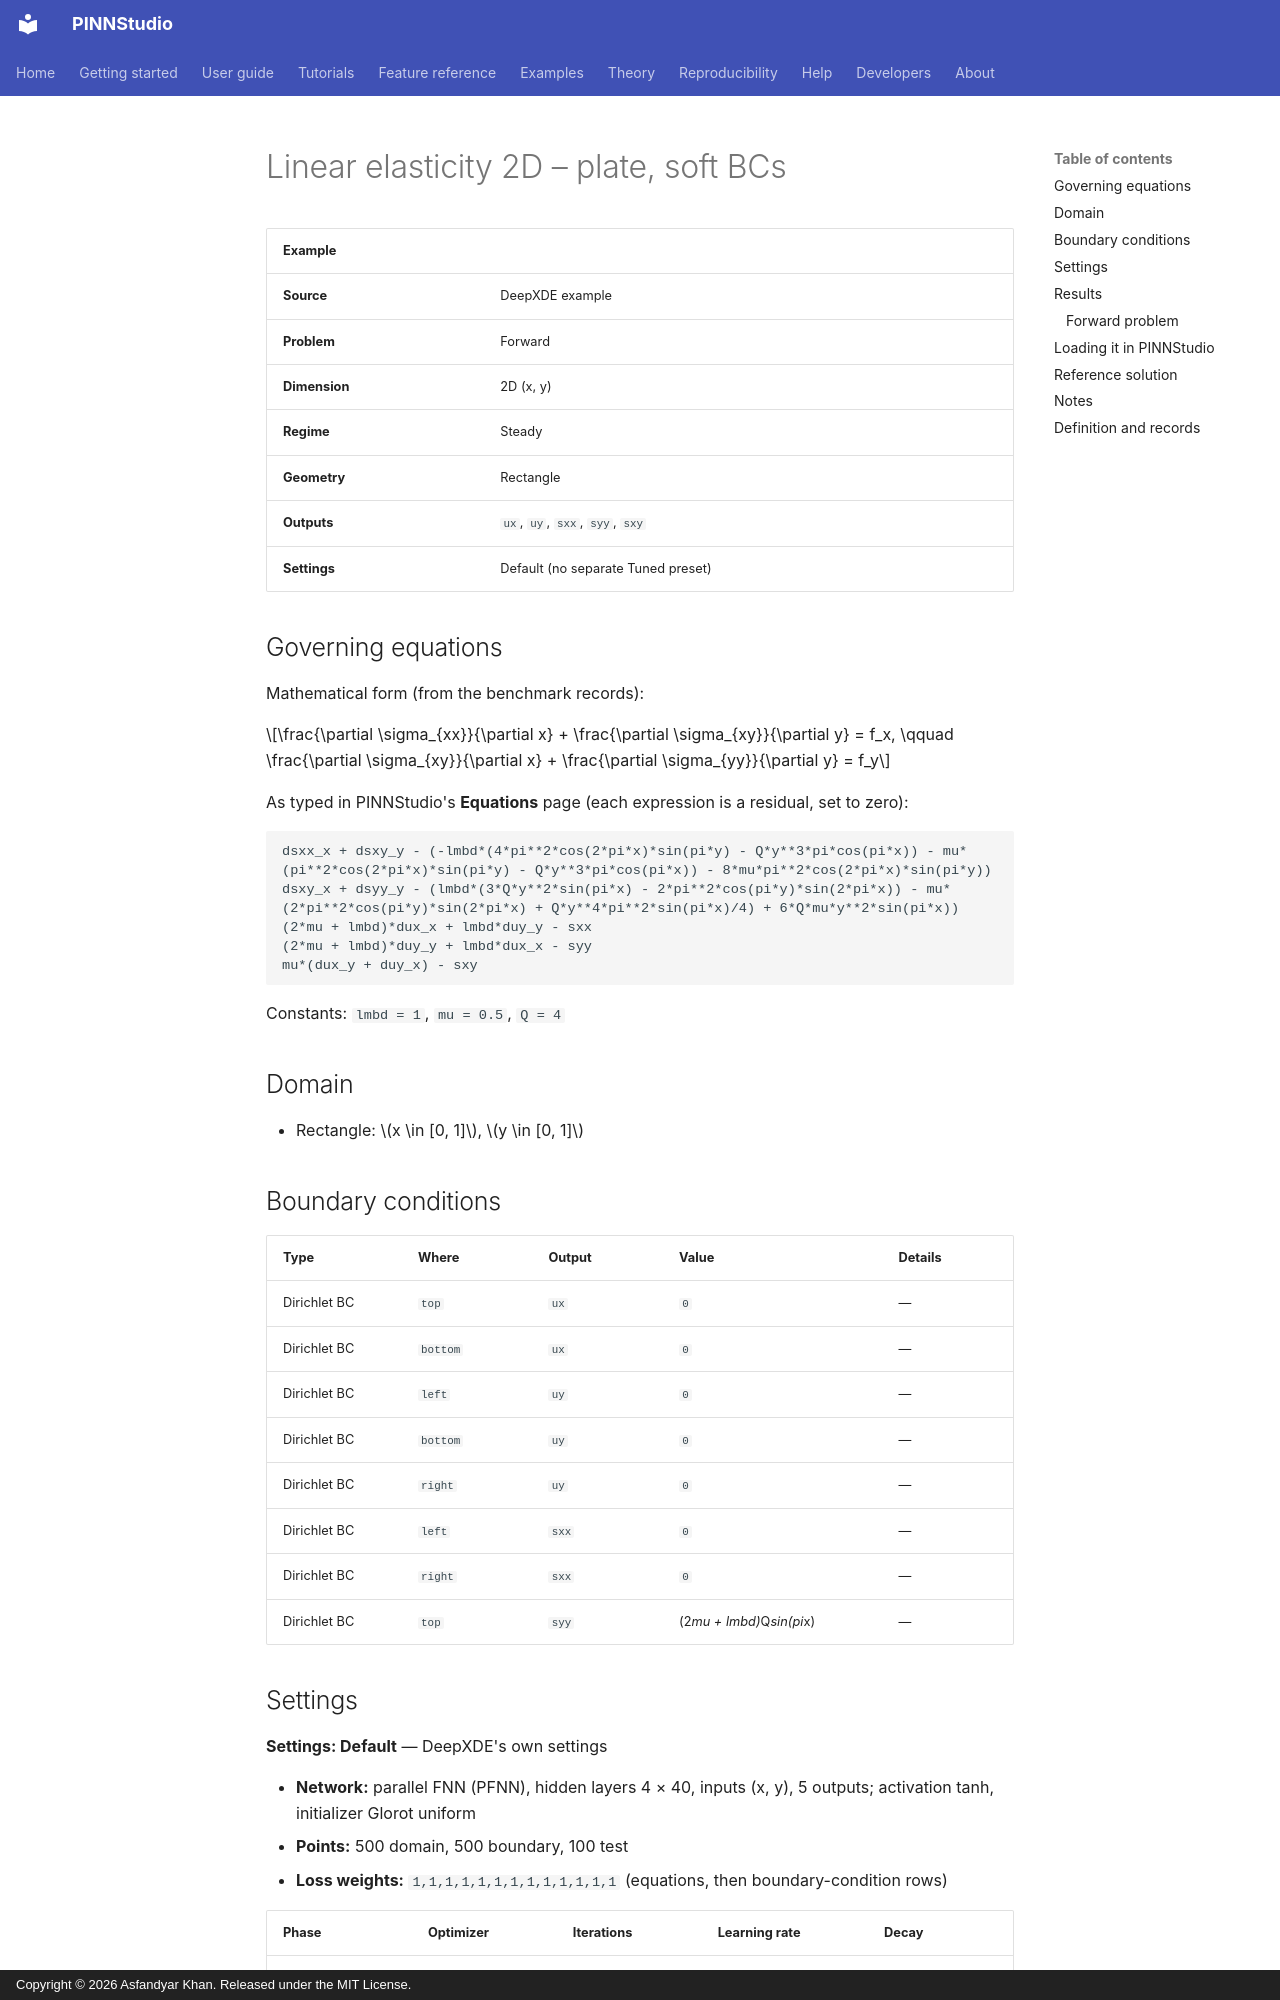

repository: AsfandyarKhan72/PINNStudio · page: examples/2d/linear-elasticity-2d-plate-soft-bcs/index.html · generator: mkdocs · copyright: Copyright © 2026 Asfandyar Khan. Released under the MIT License.

---
search:
  boost: 0.5
---

# Linear elasticity 2D – plate, soft BCs

| Example | |
|---|---|
| **Source** | DeepXDE example |
| **Problem** | Forward |
| **Dimension** | 2D (x, y) |
| **Regime** | Steady |
| **Geometry** | Rectangle |
| **Outputs** | `ux`, `uy`, `sxx`, `syy`, `sxy` |
| **Settings** | Default (no separate Tuned preset) |

## Governing equations

Mathematical form (from the benchmark records):

\[\frac{\partial \sigma_{xx}}{\partial x} + \frac{\partial \sigma_{xy}}{\partial y} = f_x, \qquad \frac{\partial \sigma_{xy}}{\partial x} + \frac{\partial \sigma_{yy}}{\partial y} = f_y\]

As typed in PINNStudio's **Equations** page (each expression is a residual, set to zero):

```text
dsxx_x + dsxy_y - (-lmbd*(4*pi**2*cos(2*pi*x)*sin(pi*y) - Q*y**3*pi*cos(pi*x)) - mu*(pi**2*cos(2*pi*x)*sin(pi*y) - Q*y**3*pi*cos(pi*x)) - 8*mu*pi**2*cos(2*pi*x)*sin(pi*y))
dsxy_x + dsyy_y - (lmbd*(3*Q*y**2*sin(pi*x) - 2*pi**2*cos(pi*y)*sin(2*pi*x)) - mu*(2*pi**2*cos(pi*y)*sin(2*pi*x) + Q*y**4*pi**2*sin(pi*x)/4) + 6*Q*mu*y**2*sin(pi*x))
(2*mu + lmbd)*dux_x + lmbd*duy_y - sxx
(2*mu + lmbd)*duy_y + lmbd*dux_x - syy
mu*(dux_y + duy_x) - sxy
```

Constants: `lmbd = 1`, `mu = 0.5`, `Q = 4`

## Domain

- Rectangle: \(x \in [0, 1]\), \(y \in [0, 1]\)

## Boundary conditions

| Type | Where | Output | Value | Details |
|---|---|---|---|---|
| Dirichlet BC | `top` | `ux` | `0` | — |
| Dirichlet BC | `bottom` | `ux` | `0` | — |
| Dirichlet BC | `left` | `uy` | `0` | — |
| Dirichlet BC | `bottom` | `uy` | `0` | — |
| Dirichlet BC | `right` | `uy` | `0` | — |
| Dirichlet BC | `left` | `sxx` | `0` | — |
| Dirichlet BC | `right` | `sxx` | `0` | — |
| Dirichlet BC | `top` | `syy` | (2*mu + lmbd)*Q*sin(pi*x) | — |

## Settings

**Settings: Default** — DeepXDE's own settings

- **Network:** parallel FNN (PFNN), hidden layers 4 × 40, inputs (x, y), 5 outputs; activation tanh, initializer Glorot uniform
- **Points:** 500 domain, 500 boundary, 100 test
- **Loss weights:** `1,1,1,1,1,1,1,1,1,1,1,1,1` (equations, then boundary-condition rows)

| Phase | Optimizer | Iterations | Learning rate | Decay |
|---|---|---|---|---|
| 1 | Adam | 20,000 | 0.001 | none |
| 2 | L-BFGS | 20,000 | — | none |

No separate **Tuned** preset: the **Tuned** item is greyed out for this example (its Default settings are PINNStudio's best).

## Results

The configuration selected in PINNStudio's benchmark study, run on one RTX 4090. Forward: relative L₂ error of each output at the last reference time. Inverse: each parameter's relative error and, per seed, the largest of them (worst parameter error).
